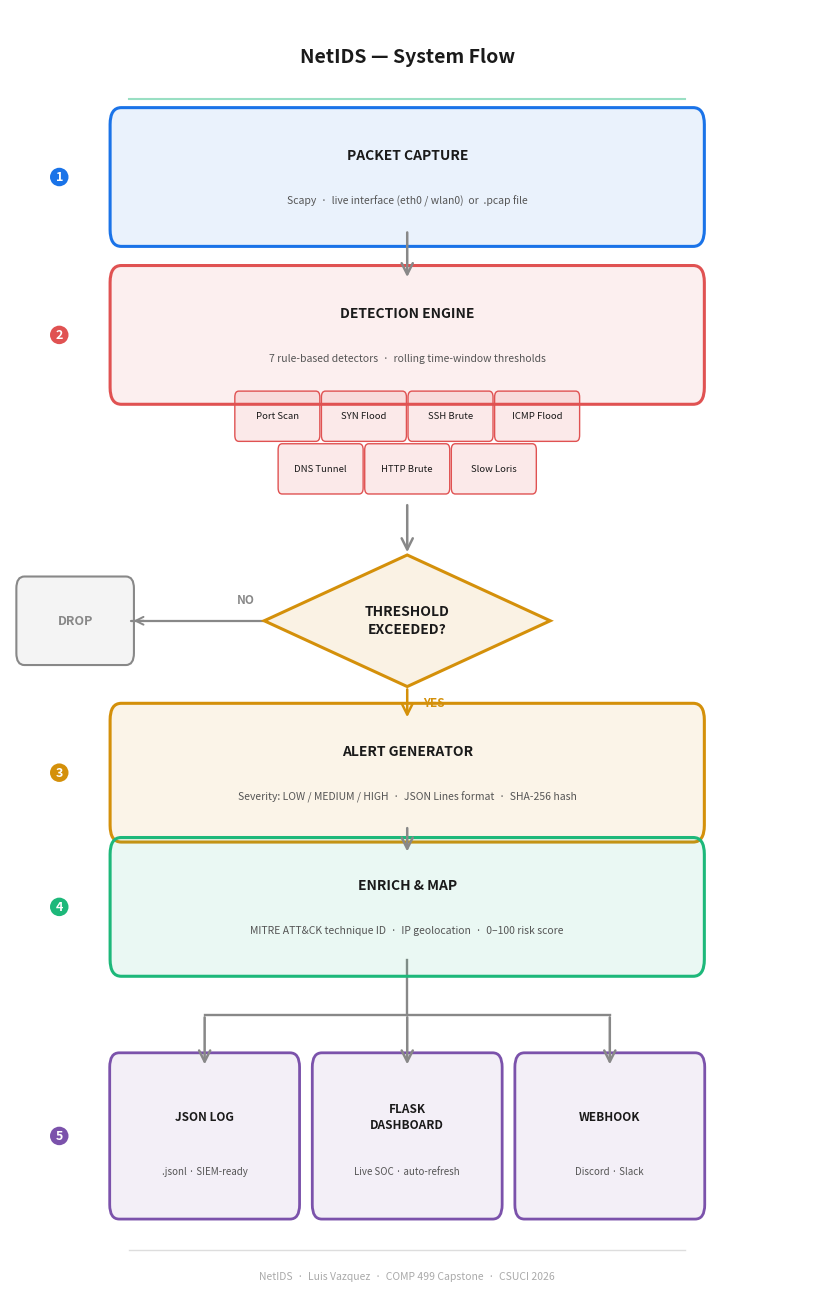

Source code (Python):
import matplotlib
matplotlib.use("Agg")
import matplotlib.pyplot as plt
from matplotlib.patches import FancyBboxPatch, Polygon
import matplotlib.colors as mcolors

fig, ax = plt.subplots(figsize=(8, 13))
fig.patch.set_facecolor("white")
ax.set_facecolor("white")
ax.set_xlim(0, 10)
ax.set_ylim(0, 17)
ax.axis("off")

BLUE   = "#1a73e8"
GREEN  = "#1db87a"
RED    = "#e05252"
YELLOW = "#d4900a"
PURPLE = "#7b52ab"
GRAY   = "#888888"
TEXT   = "#1a1a1a"
SUB    = "#555555"

def rgba(c, a=0.10):
    r, g, b = mcolors.to_rgb(c)
    return (r, g, b, a)

def box(cx, cy, w, h, title, color, sub=None, fs=10):
    ax.add_patch(FancyBboxPatch(
        (cx-w/2, cy-h/2), w, h,
        boxstyle="round,pad=0.14",
        facecolor=rgba(color, 0.09), edgecolor=color, lw=2.2, zorder=3))
    if sub:
        ax.text(cx, cy+0.18, title, ha='center', va='center',
                color=TEXT, fontsize=fs, fontweight='bold', zorder=4)
        ax.text(cx, cy-0.20, sub, ha='center', va='center',
                color=SUB, fontsize=fs-2.5, zorder=4)
    else:
        ax.text(cx, cy, title, ha='center', va='center',
                color=TEXT, fontsize=fs, fontweight='bold', zorder=4, linespacing=1.35)

def diamond(cx, cy, w, h, label, color):
    pts = [[cx,cy+h/2],[cx+w/2,cy],[cx,cy-h/2],[cx-w/2,cy]]
    ax.add_patch(Polygon(pts, closed=True,
                         facecolor=rgba(color,0.11), edgecolor=color, lw=2.2, zorder=3))
    ax.text(cx, cy, label, ha='center', va='center',
            color=TEXT, fontsize=10, fontweight='bold', zorder=4, linespacing=1.35)

def varrow(x, y1, y2, c=GRAY):
    ax.annotate('', xy=(x, y2), xytext=(x, y1),
                arrowprops=dict(arrowstyle='->', color=c, lw=1.8, mutation_scale=20), zorder=6)

def step_badge(x, y, n, color):
    ax.text(x, y, str(n), ha='center', va='center', color='white',
            fontsize=9, fontweight='bold', zorder=6,
            bbox=dict(boxstyle="circle,pad=0.22", facecolor=color, edgecolor="none"))

CX  = 5.0
BW  = 7.2
BH  = 0.88
GAP = 0.44

# ── Title ─────────────────────────────────────────────────────────────────────
ax.text(CX, 16.70, "NetIDS — System Flow",
        ha='center', va='center', color=TEXT, fontsize=14, fontweight='bold')
ax.plot([1.5, 8.5], [16.35, 16.35], color=GREEN, lw=1.5, alpha=0.45)

# ── Step 1: Packet Capture  (y top = 16.10) ───────────────────────────────────
Y1 = 15.70
box(CX, Y1, BW, BH, "PACKET CAPTURE", BLUE,
    sub="Scapy  ·  live interface (eth0 / wlan0)  or  .pcap file")
step_badge(0.62, Y1, 1, BLUE)

varrow(CX, Y1-BH/2, Y1-BH/2-GAP+0.02, GRAY)

# ── Step 2: Detection Engine ──────────────────────────────────────────────────
Y2 = Y1 - BH - GAP
box(CX, Y2, BW, BH, "DETECTION ENGINE", RED,
    sub="7 rule-based detectors  ·  rolling time-window thresholds")
step_badge(0.62, Y2, 2, RED)

# Detector pills
PILL_W, PILL_H = 0.97, 0.32
detectors = ["Port Scan","SYN Flood","SSH Brute","ICMP Flood",
             "DNS Tunnel","HTTP Brute","Slow Loris"]
pill_rows = [detectors[:4], detectors[4:]]
pill_top_y = Y2 - BH/2   # pills start flush below box

for ri, row in enumerate(pill_rows):
    py = pill_top_y - 0.24 - ri*(PILL_H + 0.12)
    n = len(row)
    total = n*PILL_W + (n-1)*0.12
    sx = CX - total/2
    for i, det in enumerate(row):
        px = sx + i*(PILL_W+0.12)
        ax.add_patch(FancyBboxPatch(
            (px, py-PILL_H/2), PILL_W, PILL_H,
            boxstyle="round,pad=0.05",
            facecolor=rgba(RED, 0.12), edgecolor=RED, lw=1.0, zorder=4))
        ax.text(px+PILL_W/2, py, det, ha='center', va='center',
                color=TEXT, fontsize=6.9, zorder=5)

# bottom of pill band
pill_bot = pill_top_y - 0.24 - 1*(PILL_H+0.12) - PILL_H/2 - 0.12

# Define diamond geometry early so every arrow can target exact edges
DW, DH = 3.6, 1.10
Y3 = pill_bot - GAP - DH/2
# arrow ends exactly at diamond top edge (no overshoot)
varrow(CX, pill_bot, Y3 + DH/2, GRAY)

# ── Decision diamond ──────────────────────────────────────────────────────────
diamond(CX, Y3, DW, DH, "THRESHOLD\nEXCEEDED?", YELLOW)

# NO → DROP  (horizontal left)
NO_X = CX - DW/2
ax.plot([NO_X, 1.52], [Y3, Y3], color=GRAY, lw=1.6, solid_capstyle='round')
ax.annotate('', xy=(1.52, Y3), xytext=(1.72, Y3),
            arrowprops=dict(arrowstyle='->', color=GRAY, lw=1.4, mutation_scale=14))
ax.text(NO_X - 0.12, Y3+0.17, "NO", ha='right', va='center',
        color=GRAY, fontsize=8.5, fontweight='bold')
ax.add_patch(FancyBboxPatch((0.18, Y3-0.27), 1.28, 0.54,
             boxstyle="round,pad=0.10",
             facecolor=rgba(GRAY,0.09), edgecolor=GRAY, lw=1.5, zorder=3))
ax.text(0.82, Y3, "DROP", ha='center', va='center',
        color=GRAY, fontsize=9, fontweight='bold', zorder=4)

# ── Step 3: Alert Generator ───────────────────────────────────────────────────
# Compute Y4 BEFORE drawing YES arrow so arrow ends exactly at box top
Y4 = Y3 - DH/2 - 0.72     # 0.28 of clear space above box top
Y4_top = Y4 + BH/2         # exact top edge of alert box

# YES label centred in the gap between diamond bottom and box top
YES_mid = (Y3 - DH/2 + Y4_top) / 2
ax.text(CX + 0.20, YES_mid, "YES", ha='left', va='center',
        color=YELLOW, fontsize=8.5, fontweight='bold')
varrow(CX, Y3 - DH/2, Y4_top, YELLOW)  # arrow ends exactly at box top

box(CX, Y4, BW, BH, "ALERT GENERATOR", YELLOW,
    sub="Severity: LOW / MEDIUM / HIGH  ·  JSON Lines format  ·  SHA-256 hash")
step_badge(0.62, Y4, 3, YELLOW)

# arrow ends exactly at Enrich box top
varrow(CX, Y4 - BH/2, Y4 - BH/2 - GAP * 0.55, GRAY)

# ── Step 4: Enrich & Map ──────────────────────────────────────────────────────
Y5 = Y4 - BH - GAP * 0.55   # matches the shortened arrow above
box(CX, Y5, BW, BH, "ENRICH & MAP", GREEN,
    sub="MITRE ATT&CK technique ID  ·  IP geolocation  ·  0–100 risk score")
step_badge(0.62, Y5, 4, GREEN)

# Fan-out stem
FAN_Y = Y5 - BH/2 - 0.46
OUT_W = 2.15
OUT_H = 1.15
OUT_XS = [CX-2.55, CX, CX+2.55]

ax.plot([CX, CX], [Y5-BH/2, FAN_Y], color=GRAY, lw=1.7)
ax.plot([OUT_XS[0], OUT_XS[-1]], [FAN_Y, FAN_Y], color=GRAY, lw=1.7)
for ox in OUT_XS:
    varrow(ox, FAN_Y, FAN_Y-0.44, GRAY)

# ── Step 5: Output sinks ──────────────────────────────────────────────────────
Y6 = FAN_Y - 0.44 - OUT_H/2
out_data = [
    ("JSON LOG",          PURPLE, ".jsonl · SIEM-ready"),
    ("FLASK\nDASHBOARD",  PURPLE, "Live SOC · auto-refresh"),
    ("WEBHOOK",           PURPLE, "Discord · Slack"),
]
for ox, (title, color, sub) in zip(OUT_XS, out_data):
    ax.add_patch(FancyBboxPatch(
        (ox-OUT_W/2, Y6-OUT_H/2), OUT_W, OUT_H,
        boxstyle="round,pad=0.12",
        facecolor=rgba(color, 0.09), edgecolor=color, lw=2.0, zorder=3))
    ax.text(ox, Y6+0.16, title, ha='center', va='center',
            color=TEXT, fontsize=8.5, fontweight='bold', zorder=4, linespacing=1.30)
    ax.text(ox, Y6-0.30, sub, ha='center', va='center',
            color=SUB, fontsize=7.0, zorder=4)

step_badge(0.62, Y6, 5, PURPLE)

# ── Footer ────────────────────────────────────────────────────────────────────
foot_y = Y6 - OUT_H/2 - 0.38
ax.plot([1.5, 8.5], [foot_y, foot_y], color="#dddddd", lw=1.0)
ax.text(CX, foot_y-0.22,
        "NetIDS  ·  Luis Vazquez  ·  COMP 499 Capstone  ·  CSUCI 2026",
        ha='center', va='center', color="#aaaaaa", fontsize=7.5, fontstyle='italic')

ax.set_ylim(foot_y-0.45, 17.10)
plt.tight_layout(pad=0.2)
plt.savefig("flowchart_simple.png", dpi=180, bbox_inches="tight", facecolor="white")
print("Saved: flowchart_simple.png")
